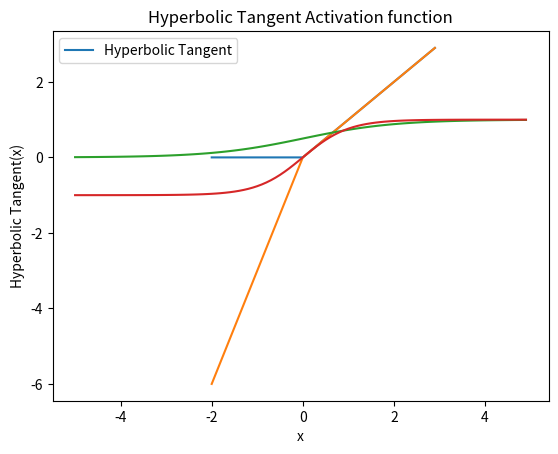

Python code for this plot:
import matplotlib.pyplot as plt
import numpy as np

range_nums = np.arange(-2, 3, .1)
plt.plot(range_nums, [max(0, num) for num in range_nums])
plt.ylabel("RELU(x)")
plt.xlabel("x")
plt.title("RELU Activation function")
plt.grid()
plt.legend(["RELU"], loc='upper right')
plt.savefig("relu_high_level.pdf")
plt.show()

a = 3
plt.plot(range_nums, [(num*a, num)[num > 0] for num in range_nums])
plt.ylabel("PRELU(x)")
plt.xlabel("x")
plt.title("PRELU Activation function")
plt.grid()
plt.legend([f"PRELU (a = {a})"], loc='upper right')
plt.savefig("prelu_high_level.pdf")
plt.show()

range_nums = np.arange(-5, 5, .1)
plt.plot(range_nums, [1/(1+np.exp(-1*num)) for num in range_nums])
plt.ylabel("Sigmoid(x)")
plt.xlabel("x")
plt.title("Sigmoid Activation function")
plt.grid()
plt.legend([f"Sigmoid"])
plt.savefig("sigmoid_high_level.pdf")
plt.show()

plt.plot(range_nums, [(1-np.exp(-2*num))/(1+np.exp(-2*num))
         for num in range_nums])
plt.ylabel("Hyperbolic Tangent(x)")
plt.xlabel("x")
plt.title("Hyperbolic Tangent Activation function")
plt.grid()
plt.legend([f"Hyperbolic Tangent"])
plt.savefig("hyp_tan_high_level.pdf")
plt.show()
